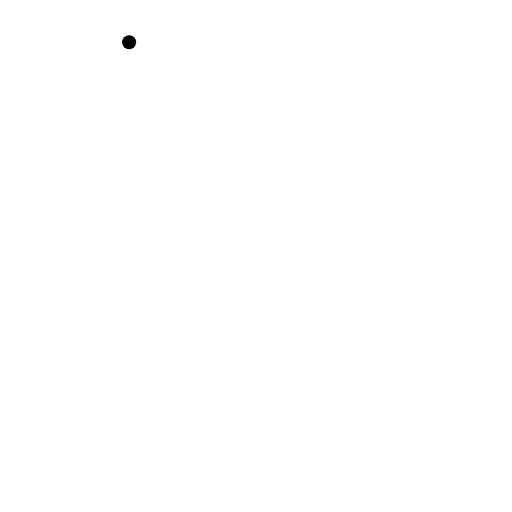
t = 0.00 s
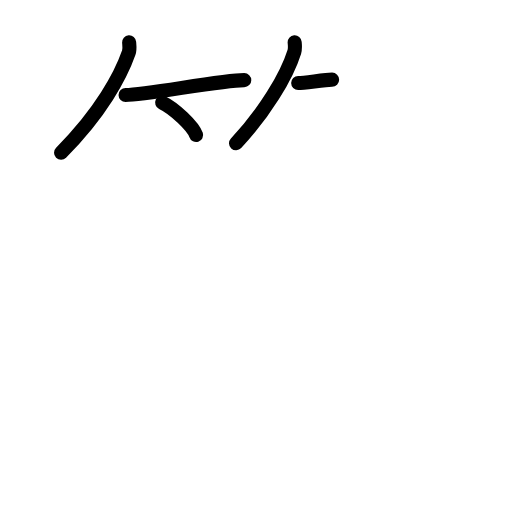
t = 4.25 s
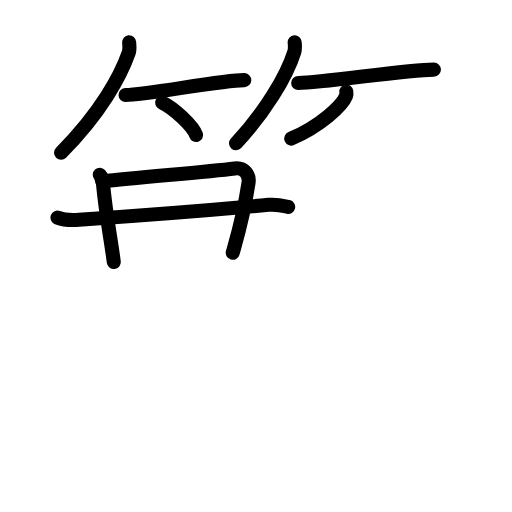
t = 8.42 s
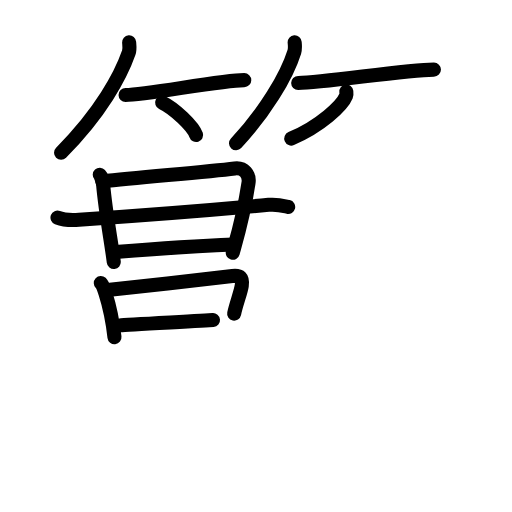
t = 12.75 s
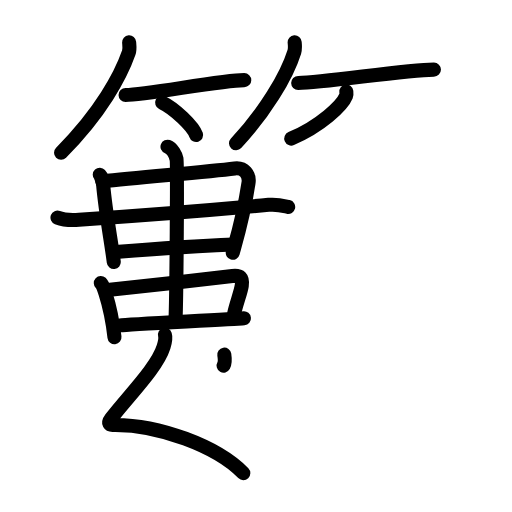
t = 15.38 s
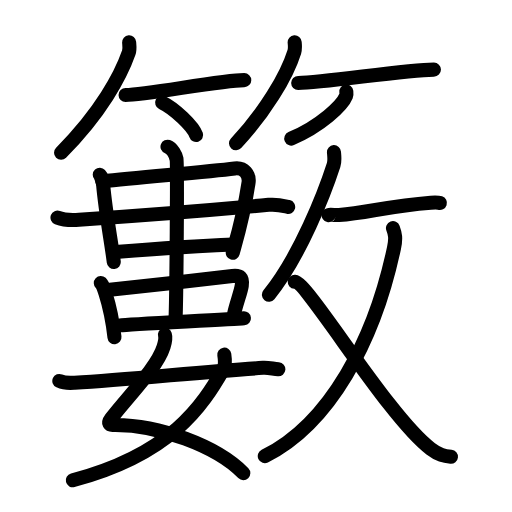
t = 21.00 s

The animated SVG that drew these frames (rendered in a browser with its animation timeline set to each time). Animation: 64 SMIL elements (animate=64); one cycle of 21.00 s.

<?xml version="1.0" encoding="UTF-8"?>
<!--
AniKanjiVG is licensed by CC-BY-SA Paul C. Sommerhoff (https://bitbucket.org/sommerhoff/anikanjivg).
AniKanjiVG uses KanjiVG which is licensed by CC-BY-SA Ulrich Apel (http://kanjivg.tagaini.net).
See also http://creativecommons.org/licenses/by-sa/3.0/
-->
<svg xmlns:kvg='http://kanjivg.tagaini.net' xmlns='http://www.w3.org/2000/svg' width='109' height='109' viewBox='0 0 109 109' style='fill:none;stroke:#000000;stroke-width:3;stroke-linecap:round;stroke-linejoin:round;' id="kvg:kanji_07c54"><g id="kvg:07c54" kvg:element="籔"><g id="kvg:07c54-g1" kvg:element="竹" kvg:variant="true" kvg:position="top" kvg:radical="general"><g id="kvg:07c54-g2" kvg:position="left"><path id="kvg:07c54-s1" kvg:type="㇒" d="M27.49,9c0.04,0.55,0.19,1.46-0.08,2.22C25.75,16,21.5,24,13,32.5"><animate attributeName="d" begin="0.0s" dur="0.5s" from="M27.49,9C27.49,9,27.49,9,27.49,9" to="M27.49,9c0.04,0.55,0.19,1.46-0.08,2.22" />
<animate attributeName="d" begin="0.5s" dur="0.5s" from="M27.49,9c0.04,0.55,0.19,1.46-0.08,2.22c0,0,0,0,0,0,0" to="M27.49,9c0.04,0.55,0.19,1.46-0.08,2.22C25.75,16,21.5,24,13,32.5" />
</path>
<path id="kvg:07c54-s2" kvg:type="㇐b" d="M26.73,20.22c4.36,0,20.37-3.16,25.27-3.16"><animate attributeName="d" begin="1.0s" dur="1.0s" from="M26.73,20.22C26.73,20.22,26.73,20.22,26.73,20.22" to="M26.73,20.22c4.36,0,20.37-3.16,25.27-3.16" />
<animate attributeName="d" begin="0s" dur="1.0s" from="M-100,-100" to="M-100,-100" />
</path>
<path id="kvg:07c54-s3" kvg:type="㇔/㇑" d="M34.52,21.83c2.55,1.22,6.6,5.02,7.23,6.92"><animate attributeName="d" begin="2.0s" dur="1.0s" from="M34.52,21.83C34.52,21.83,34.52,21.83,34.52,21.83" to="M34.52,21.83c2.55,1.22,6.6,5.02,7.23,6.92" />
<animate attributeName="d" begin="0s" dur="2.0s" from="M-100,-100" to="M-100,-100" />
</path>
</g>
<g id="kvg:07c54-g3" kvg:position="right"><path id="kvg:07c54-s4" kvg:type="㇒" d="M62.73,9c0.04,0.51,0.15,1.32-0.07,2.03c-1.67,5.32-6.29,12.92-12.41,19.47"><animate attributeName="d" begin="3.0s" dur="0.5s" from="M62.73,9C62.73,9,62.73,9,62.73,9" to="M62.73,9c0.04,0.51,0.15,1.32-0.07,2.03" />
<animate attributeName="d" begin="3.5s" dur="0.5s" from="M62.73,9c0.04,0.51,0.15,1.32-0.07,2.03c0,0,0,0,0,0,0" to="M62.73,9c0.04,0.51,0.15,1.32-0.07,2.03c-1.67,5.32-6.29,12.92-12.41,19.47" />
<animate attributeName="d" begin="0s" dur="3.0s" from="M-100,-100" to="M-100,-100" />
</path>
<path id="kvg:07c54-s5" kvg:type="㇐b" d="M63.48,17.67c5.6,0,22.61-2.85,28.9-2.85"><animate attributeName="d" begin="4.0s" dur="1.0s" from="M63.48,17.67C63.48,17.67,63.48,17.67,63.48,17.67" to="M63.48,17.67c5.6,0,22.61-2.85,28.9-2.85" />
<animate attributeName="d" begin="0s" dur="4.0s" from="M-100,-100" to="M-100,-100" />
</path>
<path id="kvg:07c54-s6" kvg:type="㇒/㇚" d="M73.73,19.5c0.03,0.24,0.07,0.61-0.06,0.95c-0.8,2-5.39,6.37-11.67,9.05"><animate attributeName="d" begin="5.0s" dur="0.5s" from="M73.73,19.5C73.73,19.5,73.73,19.5,73.73,19.5" to="M73.73,19.5c0.03,0.24,0.07,0.61-0.06,0.95" />
<animate attributeName="d" begin="5.5s" dur="0.5s" from="M73.73,19.5c0.03,0.24,0.07,0.61-0.06,0.95c0,0,0,0,0,0,0" to="M73.73,19.5c0.03,0.24,0.07,0.61-0.06,0.95c-0.8,2-5.39,6.37-11.67,9.05" />
<animate attributeName="d" begin="0s" dur="5.0s" from="M-100,-100" to="M-100,-100" />
</path>
</g>
</g>
<g id="kvg:07c54-g4" kvg:element="數" kvg:position="bottom"><g id="kvg:07c54-g5" kvg:element="婁" kvg:position="left"><g id="kvg:07c54-g6" kvg:position="top"><g id="kvg:07c54-g7" kvg:element="串" kvg:part="1"><g id="kvg:07c54-g8" kvg:element="口"><path id="kvg:07c54-s7" kvg:type="㇑" d="M21.24,37.21c0.22,0.24,0.65,1.31,0.73,2.24c0.55,6.07,1.78,12.33,2.25,16.33"><animate attributeName="d" begin="6.0s" dur="0.5s" from="M21.24,37.21C21.24,37.21,21.24,37.21,21.24,37.21" to="M21.24,37.21c0.22,0.24,0.65,1.31,0.73,2.24" />
<animate attributeName="d" begin="6.5s" dur="0.5s" from="M21.24,37.21c0.22,0.24,0.65,1.31,0.73,2.24c0,0,0,0,0,0,0" to="M21.24,37.21c0.22,0.24,0.65,1.31,0.73,2.24c0.55,6.07,1.78,12.33,2.25,16.33" />
<animate attributeName="d" begin="0s" dur="6.0s" from="M-100,-100" to="M-100,-100" />
</path>
<path id="kvg:07c54-s8" kvg:type="㇕" d="M21.8,38.62c8.07-0.91,21.79-1.98,28.17-2.77c2.03-0.25,3.2,1.31,2.94,3.06c-1.04,6.96-2.15,10.61-3.36,14.9"><animate attributeName="d" begin="7.0s" dur="0.3333333333333333s" from="M21.8,38.62C21.8,38.62,21.8,38.62,21.8,38.62" to="M21.8,38.62c8.07-0.91,21.79-1.98,28.17-2.77" />
<animate attributeName="d" begin="7.333333333333333s" dur="0.3333333333333333s" from="M21.8,38.62c8.07-0.91,21.79-1.98,28.17-2.77c0,0,0,0,0,0,0" to="M21.8,38.62c8.07-0.91,21.79-1.98,28.17-2.77c2.03-0.25,3.2,1.31,2.94,3.06" />
<animate attributeName="d" begin="7.666666666666667s" dur="0.3333333333333333s" from="M21.8,38.62c8.07-0.91,21.79-1.98,28.17-2.77c2.03-0.25,3.2,1.31,2.94,3.06c0,0,0,0,0,0,0" to="M21.8,38.62c8.07-0.91,21.79-1.98,28.17-2.77c2.03-0.25,3.2,1.31,2.94,3.06c-1.04,6.96-2.15,10.61-3.36,14.9" />
<animate attributeName="d" begin="0s" dur="7.0s" from="M-100,-100" to="M-100,-100" />
</path>
</g>
</g>
<path id="kvg:07c54-s9" kvg:type="㇐" d="M12.24,46.32c1.19,0.46,3.37,0.54,4.57,0.46c12.55-0.84,27.94-2.03,40.37-3.17c1.98-0.18,3.18,0.22,4.17,0.45"><animate attributeName="d" begin="8.0s" dur="0.3333333333333333s" from="M12.24,46.32C12.24,46.32,12.24,46.32,12.24,46.32" to="M12.24,46.32c1.19,0.46,3.37,0.54,4.57,0.46" />
<animate attributeName="d" begin="8.333333333333334s" dur="0.3333333333333333s" from="M12.24,46.32c1.19,0.46,3.37,0.54,4.57,0.46c0,0,0,0,0,0,0" to="M12.24,46.32c1.19,0.46,3.37,0.54,4.57,0.46c12.55-0.84,27.94-2.03,40.37-3.17" />
<animate attributeName="d" begin="8.666666666666666s" dur="0.3333333333333333s" from="M12.24,46.32c1.19,0.46,3.37,0.54,4.57,0.46c12.55-0.84,27.94-2.03,40.37-3.17c0,0,0,0,0,0,0" to="M12.24,46.32c1.19,0.46,3.37,0.54,4.57,0.46c12.55-0.84,27.94-2.03,40.37-3.17c1.98-0.18,3.18,0.22,4.17,0.45" />
<animate attributeName="d" begin="0s" dur="8.0s" from="M-100,-100" to="M-100,-100" />
</path>
<g id="kvg:07c54-g9" kvg:element="串" kvg:part="2"><path id="kvg:07c54-s10" kvg:type="㇐" d="M24.58,53.67c4.97-0.4,20.12-1.41,25.11-1.61"><animate attributeName="d" begin="9.0s" dur="1.0s" from="M24.58,53.67C24.58,53.67,24.58,53.67,24.58,53.67" to="M24.58,53.67c4.97-0.4,20.12-1.41,25.11-1.61" />
<animate attributeName="d" begin="0s" dur="9.0s" from="M-100,-100" to="M-100,-100" />
</path>
<g id="kvg:07c54-g10" kvg:element="中"><g id="kvg:07c54-g11" kvg:element="口"><path id="kvg:07c54-s11" kvg:type="㇑" d="M21.46,60.25c0.48,0.45,0.75,1.48,0.99,2.22c0.66,2.08,1.59,6.4,1.92,9.31"><animate attributeName="d" begin="10.0s" dur="0.5s" from="M21.46,60.25C21.46,60.25,21.46,60.25,21.46,60.25" to="M21.46,60.25c0.48,0.45,0.75,1.48,0.99,2.22" />
<animate attributeName="d" begin="10.5s" dur="0.5s" from="M21.46,60.25c0.48,0.45,0.75,1.48,0.99,2.22c0,0,0,0,0,0,0" to="M21.46,60.25c0.48,0.45,0.75,1.48,0.99,2.22c0.66,2.08,1.59,6.4,1.92,9.31" />
<animate attributeName="d" begin="0s" dur="10.0s" from="M-100,-100" to="M-100,-100" />
</path>
<path id="kvg:07c54-s12" kvg:type="㇕b" d="M23.39,61.71c6.69-0.72,20.79-2.31,26.08-2.94c1.69-0.2,2.25,0.33,2,2.04c-0.19,1.35-1.21,3.98-1.62,5.95"><animate attributeName="d" begin="11.0s" dur="0.3333333333333333s" from="M23.39,61.71C23.39,61.71,23.39,61.71,23.39,61.71" to="M23.39,61.71c6.69-0.72,20.79-2.31,26.08-2.94" />
<animate attributeName="d" begin="11.333333333333334s" dur="0.3333333333333333s" from="M23.39,61.71c6.69-0.72,20.79-2.31,26.08-2.94c0,0,0,0,0,0,0" to="M23.39,61.71c6.69-0.72,20.79-2.31,26.08-2.94c1.69-0.2,2.25,0.33,2,2.04" />
<animate attributeName="d" begin="11.666666666666666s" dur="0.3333333333333333s" from="M23.39,61.71c6.69-0.72,20.79-2.31,26.08-2.94c1.69-0.2,2.25,0.33,2,2.04c0,0,0,0,0,0,0" to="M23.39,61.71c6.69-0.72,20.79-2.31,26.08-2.94c1.69-0.2,2.25,0.33,2,2.04c-0.19,1.35-1.21,3.98-1.62,5.95" />
<animate attributeName="d" begin="0s" dur="11.0s" from="M-100,-100" to="M-100,-100" />
</path>
<path id="kvg:07c54-s13" kvg:type="㇐b" d="M25.58,69.27c1.67-0.2,24.21-1.31,26.35-1.51"><animate attributeName="d" begin="12.0s" dur="1.0s" from="M25.58,69.27C25.58,69.27,25.58,69.27,25.58,69.27" to="M25.58,69.27c1.67-0.2,24.21-1.31,26.35-1.51" />
<animate attributeName="d" begin="0s" dur="12.0s" from="M-100,-100" to="M-100,-100" />
</path>
</g>
<g id="kvg:07c54-g12" kvg:element="丨"><path id="kvg:07c54-s14" kvg:type="㇑" d="M35.66,31.23c1.07,0.4,1.71,1.81,1.92,2.61c0.21,0.8,0,29.14-0.21,34.17"><animate attributeName="d" begin="13.0s" dur="0.5s" from="M35.66,31.23C35.66,31.23,35.66,31.23,35.66,31.23" to="M35.66,31.23c1.07,0.4,1.71,1.81,1.92,2.61" />
<animate attributeName="d" begin="13.5s" dur="0.5s" from="M35.66,31.23c1.07,0.4,1.71,1.81,1.92,2.61c0,0,0,0,0,0,0" to="M35.66,31.23c1.07,0.4,1.71,1.81,1.92,2.61c0.21,0.8,0,29.14-0.21,34.17" />
<animate attributeName="d" begin="0s" dur="13.0s" from="M-100,-100" to="M-100,-100" />
</path>
</g>
</g>
</g>
</g>
<g id="kvg:07c54-g13" kvg:element="女" kvg:position="bottom"><path id="kvg:07c54-s15" kvg:type="㇛" d="M35.11,71.28c0.24,0.75-0.01,1.65-0.28,2.55c-1.35,4.38-7.4,10.37-11.19,15.28c-0.82,1.07-0.23,1.37,0.34,1.36c9.7-0.17,22.27,4.54,27.82,10.27"><animate attributeName="d" begin="14.0s" dur="0.25s" from="M35.11,71.28C35.11,71.28,35.11,71.28,35.11,71.28" to="M35.11,71.28c0.24,0.75-0.01,1.65-0.28,2.55" />
<animate attributeName="d" begin="14.25s" dur="0.25s" from="M35.11,71.28c0.24,0.75-0.01,1.65-0.28,2.55c0,0,0,0,0,0,0" to="M35.11,71.28c0.24,0.75-0.01,1.65-0.28,2.55c-1.35,4.38-7.4,10.37-11.19,15.28" />
<animate attributeName="d" begin="14.5s" dur="0.25s" from="M35.11,71.28c0.24,0.75-0.01,1.65-0.28,2.55c-1.35,4.38-7.4,10.37-11.19,15.28c0,0,0,0,0,0,0" to="M35.11,71.28c0.24,0.75-0.01,1.65-0.28,2.55c-1.35,4.38-7.4,10.37-11.19,15.28c-0.82,1.07-0.23,1.37,0.34,1.36" />
<animate attributeName="d" begin="14.75s" dur="0.25s" from="M35.11,71.28c0.24,0.75-0.01,1.65-0.28,2.55c-1.35,4.38-7.4,10.37-11.19,15.28c-0.82,1.07-0.23,1.37,0.34,1.36c0,0,0,0,0,0,0" to="M35.11,71.28c0.24,0.75-0.01,1.65-0.28,2.55c-1.35,4.38-7.4,10.37-11.19,15.28c-0.82,1.07-0.23,1.37,0.34,1.36c9.7-0.17,22.27,4.54,27.82,10.27" />
<animate attributeName="d" begin="0s" dur="14.0s" from="M-100,-100" to="M-100,-100" />
</path>
<path id="kvg:07c54-s16" kvg:type="㇒" d="M47.75,75.5c0.1,0.64,0.32,2.22-0.19,3.11c-4.44,7.71-11.01,18.04-32.06,23.64"><animate attributeName="d" begin="15.0s" dur="0.5s" from="M47.75,75.5C47.75,75.5,47.75,75.5,47.75,75.5" to="M47.75,75.5c0.1,0.64,0.32,2.22-0.19,3.11" />
<animate attributeName="d" begin="15.5s" dur="0.5s" from="M47.75,75.5c0.1,0.64,0.32,2.22-0.19,3.11c0,0,0,0,0,0,0" to="M47.75,75.5c0.1,0.64,0.32,2.22-0.19,3.11c-4.44,7.71-11.01,18.04-32.06,23.64" />
<animate attributeName="d" begin="0s" dur="15.0s" from="M-100,-100" to="M-100,-100" />
</path>
<path id="kvg:07c54-s17" kvg:type="㇐" d="M12.63,81.1c1.27,0.57,2.63,0.42,3.24,0.38C27.36,80.83,42.49,79.2,56,78.31c1.1-0.07,2,0.19,3.26,0.3"><animate attributeName="d" begin="16.0s" dur="0.3333333333333333s" from="M12.63,81.1C12.63,81.1,12.63,81.1,12.63,81.1" to="M12.63,81.1c1.27,0.57,2.63,0.42,3.24,0.38" />
<animate attributeName="d" begin="16.333333333333332s" dur="0.3333333333333333s" from="M12.63,81.1c1.27,0.57,2.63,0.42,3.24,0.38c0,0,0,0,0,0,0" to="M12.63,81.1c1.27,0.57,2.63,0.42,3.24,0.38C27.36,80.83,42.49,79.2,56,78.31" />
<animate attributeName="d" begin="16.666666666666668s" dur="0.3333333333333333s" from="M12.63,81.1c1.27,0.57,2.63,0.42,3.24,0.38C27.36,80.83,42.49,79.2,56,78.31c0,0,0,0,0,0,0" to="M12.63,81.1c1.27,0.57,2.63,0.42,3.24,0.38C27.36,80.83,42.49,79.2,56,78.31c1.1-0.07,2,0.19,3.26,0.3" />
<animate attributeName="d" begin="0s" dur="16.0s" from="M-100,-100" to="M-100,-100" />
</path>
</g>
</g>
<g id="kvg:07c54-g14" kvg:element="攵" kvg:variant="true" kvg:original="攴" kvg:position="right"><g id="kvg:07c54-g15" kvg:position="top"><path id="kvg:07c54-s18" kvg:type="㇒" d="M71.1,32.39c0.04,0.68,0.23,1.78-0.07,2.71c-1.92,5.94-7.13,19.42-13.78,27.65"><animate attributeName="d" begin="17.0s" dur="0.5s" from="M71.1,32.39C71.1,32.39,71.1,32.39,71.1,32.39" to="M71.1,32.39c0.04,0.68,0.23,1.78-0.07,2.71" />
<animate attributeName="d" begin="17.5s" dur="0.5s" from="M71.1,32.39c0.04,0.68,0.23,1.78-0.07,2.71c0,0,0,0,0,0,0" to="M71.1,32.39c0.04,0.68,0.23,1.78-0.07,2.71c-1.92,5.94-7.13,19.42-13.78,27.65" />
<animate attributeName="d" begin="0s" dur="17.0s" from="M-100,-100" to="M-100,-100" />
</path>
<path id="kvg:07c54-s19" kvg:type="㇐" d="M69.97,45.81c0.03-0.14,1.62,0,2.2-0.04c5.96-0.42,10.46-1.94,19.56-2.62c1.02-0.08,1.65-0.02,1.92,0.07"><animate attributeName="d" begin="18.0s" dur="0.3333333333333333s" from="M69.97,45.81C69.97,45.81,69.97,45.81,69.97,45.81" to="M69.97,45.81c0.03-0.14,1.62,0,2.2-0.04" />
<animate attributeName="d" begin="18.333333333333332s" dur="0.3333333333333333s" from="M69.97,45.81c0.03-0.14,1.62,0,2.2-0.04c0,0,0,0,0,0,0" to="M69.97,45.81c0.03-0.14,1.62,0,2.2-0.04c5.96-0.42,10.46-1.94,19.56-2.62" />
<animate attributeName="d" begin="18.666666666666668s" dur="0.3333333333333333s" from="M69.97,45.81c0.03-0.14,1.62,0,2.2-0.04c5.96-0.42,10.46-1.94,19.56-2.62c0,0,0,0,0,0,0" to="M69.97,45.81c0.03-0.14,1.62,0,2.2-0.04c5.96-0.42,10.46-1.94,19.56-2.62c1.02-0.08,1.65-0.02,1.92,0.07" />
<animate attributeName="d" begin="0s" dur="18.0s" from="M-100,-100" to="M-100,-100" />
</path>
</g>
<g id="kvg:07c54-g16" kvg:element="乂" kvg:position="bottom"><g id="kvg:07c54-g17" kvg:element="丿"><path id="kvg:07c54-s20" kvg:type="㇒" d="M83.66,48.56c0.44,1.19,0.68,2.04,0.22,4.22C79.69,72.57,70.15,90.24,56.37,97.1"><animate attributeName="d" begin="19.0s" dur="0.5s" from="M83.66,48.56C83.66,48.56,83.66,48.56,83.66,48.56" to="M83.66,48.56c0.44,1.19,0.68,2.04,0.22,4.22" />
<animate attributeName="d" begin="19.5s" dur="0.5s" from="M83.66,48.56c0.44,1.19,0.68,2.04,0.22,4.22c0,0,0,0,0,0,0" to="M83.66,48.56c0.44,1.19,0.68,2.04,0.22,4.22C79.69,72.57,70.15,90.24,56.37,97.1" />
<animate attributeName="d" begin="0s" dur="19.0s" from="M-100,-100" to="M-100,-100" />
</path>
</g>
<path id="kvg:07c54-s21" kvg:type="㇏" d="M62.75,60c2.83,0.22,19.84,28.65,28.95,35.56c1.75,1.33,2.87,1.55,4.3,1.69"><animate attributeName="d" begin="20.0s" dur="0.5s" from="M62.75,60C62.75,60,62.75,60,62.75,60" to="M62.75,60c2.83,0.22,19.84,28.65,28.95,35.56" />
<animate attributeName="d" begin="20.5s" dur="0.5s" from="M62.75,60c2.83,0.22,19.84,28.65,28.95,35.56c0,0,0,0,0,0,0" to="M62.75,60c2.83,0.22,19.84,28.65,28.95,35.56c1.75,1.33,2.87,1.55,4.3,1.69" />
<animate attributeName="d" begin="0s" dur="20.0s" from="M-100,-100" to="M-100,-100" />
</path>
</g>
</g>
</g>
</g>
</svg>
